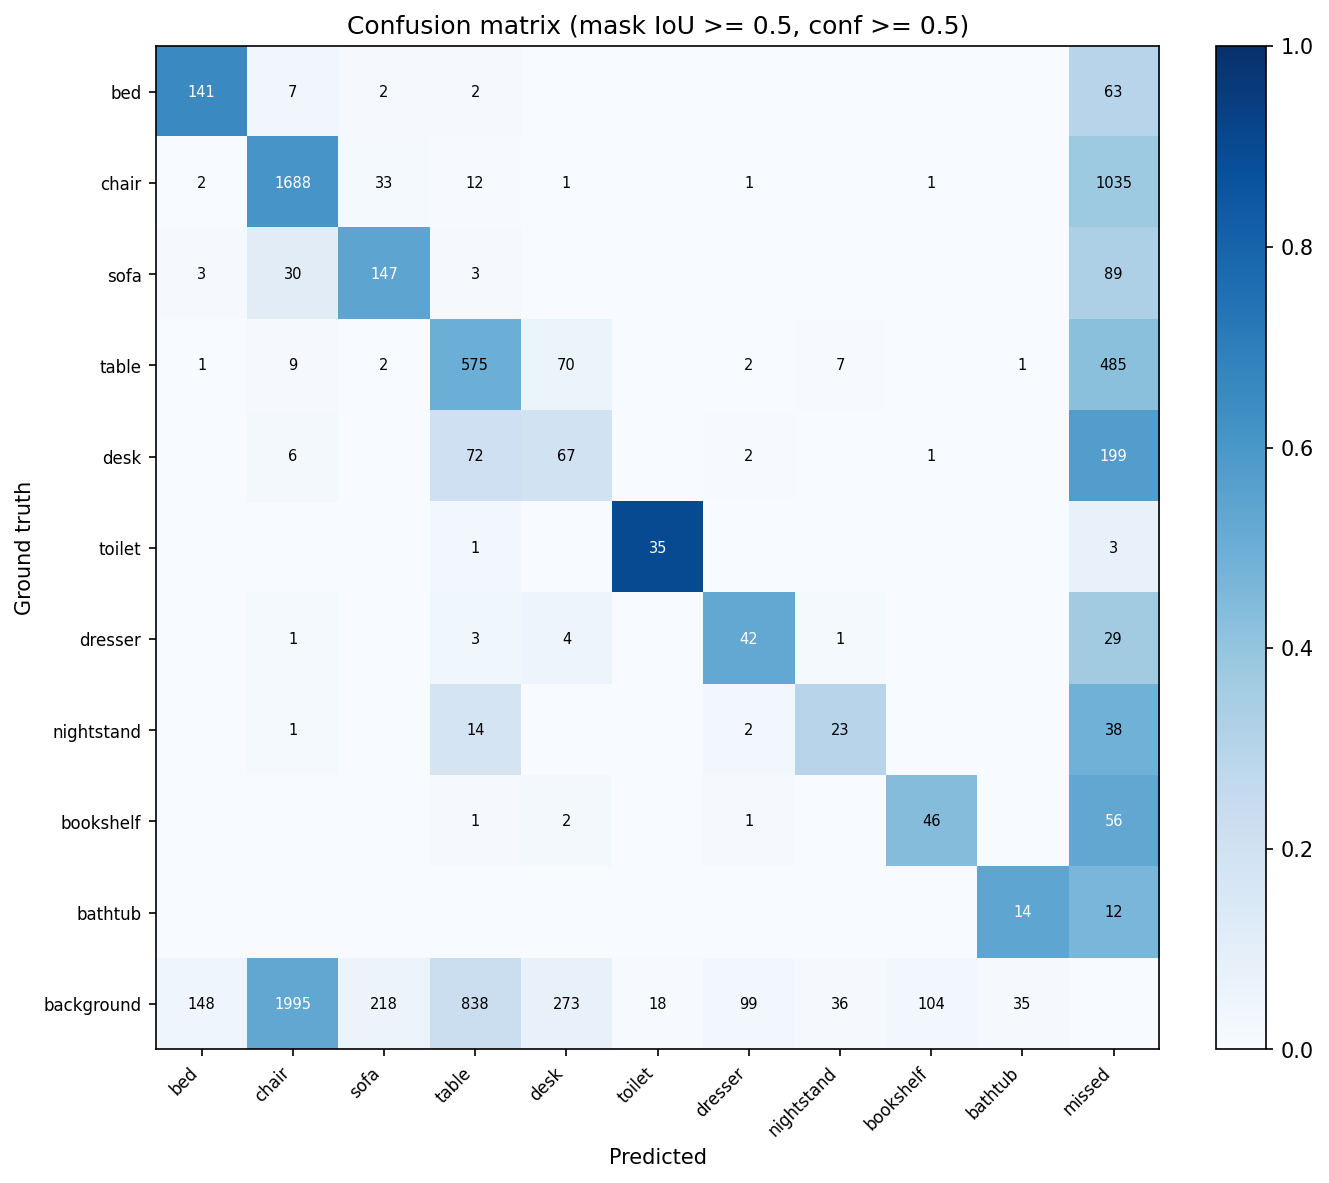

The file beside this chart, header and first rows:
, bed, chair, sofa, table, desk, toilet, dresser, nightstand, bookshelf, bathtub, missed
bed, 141, 7, 2, 2, 0, 0, 0, 0, 0, 0, 63
chair, 2, 1688, 33, 12, 1, 0, 1, 0, 1, 0, 1035
sofa, 3, 30, 147, 3, 0, 0, 0, 0, 0, 0, 89
table, 1, 9, 2, 575, 70, 0, 2, 7, 0, 1, 485
desk, 0, 6, 0, 72, 67, 0, 2, 0, 1, 0, 199
toilet, 0, 0, 0, 1, 0, 35, 0, 0, 0, 0, 3
dresser, 0, 1, 0, 3, 4, 0, 42, 1, 0, 0, 29
nightstand, 0, 1, 0, 14, 0, 0, 2, 23, 0, 0, 38
bookshelf, 0, 0, 0, 1, 2, 0, 1, 0, 46, 0, 56
bathtub, 0, 0, 0, 0, 0, 0, 0, 0, 0, 14, 12
background, 148, 1995, 218, 838, 273, 18, 99, 36, 104, 35, 0
